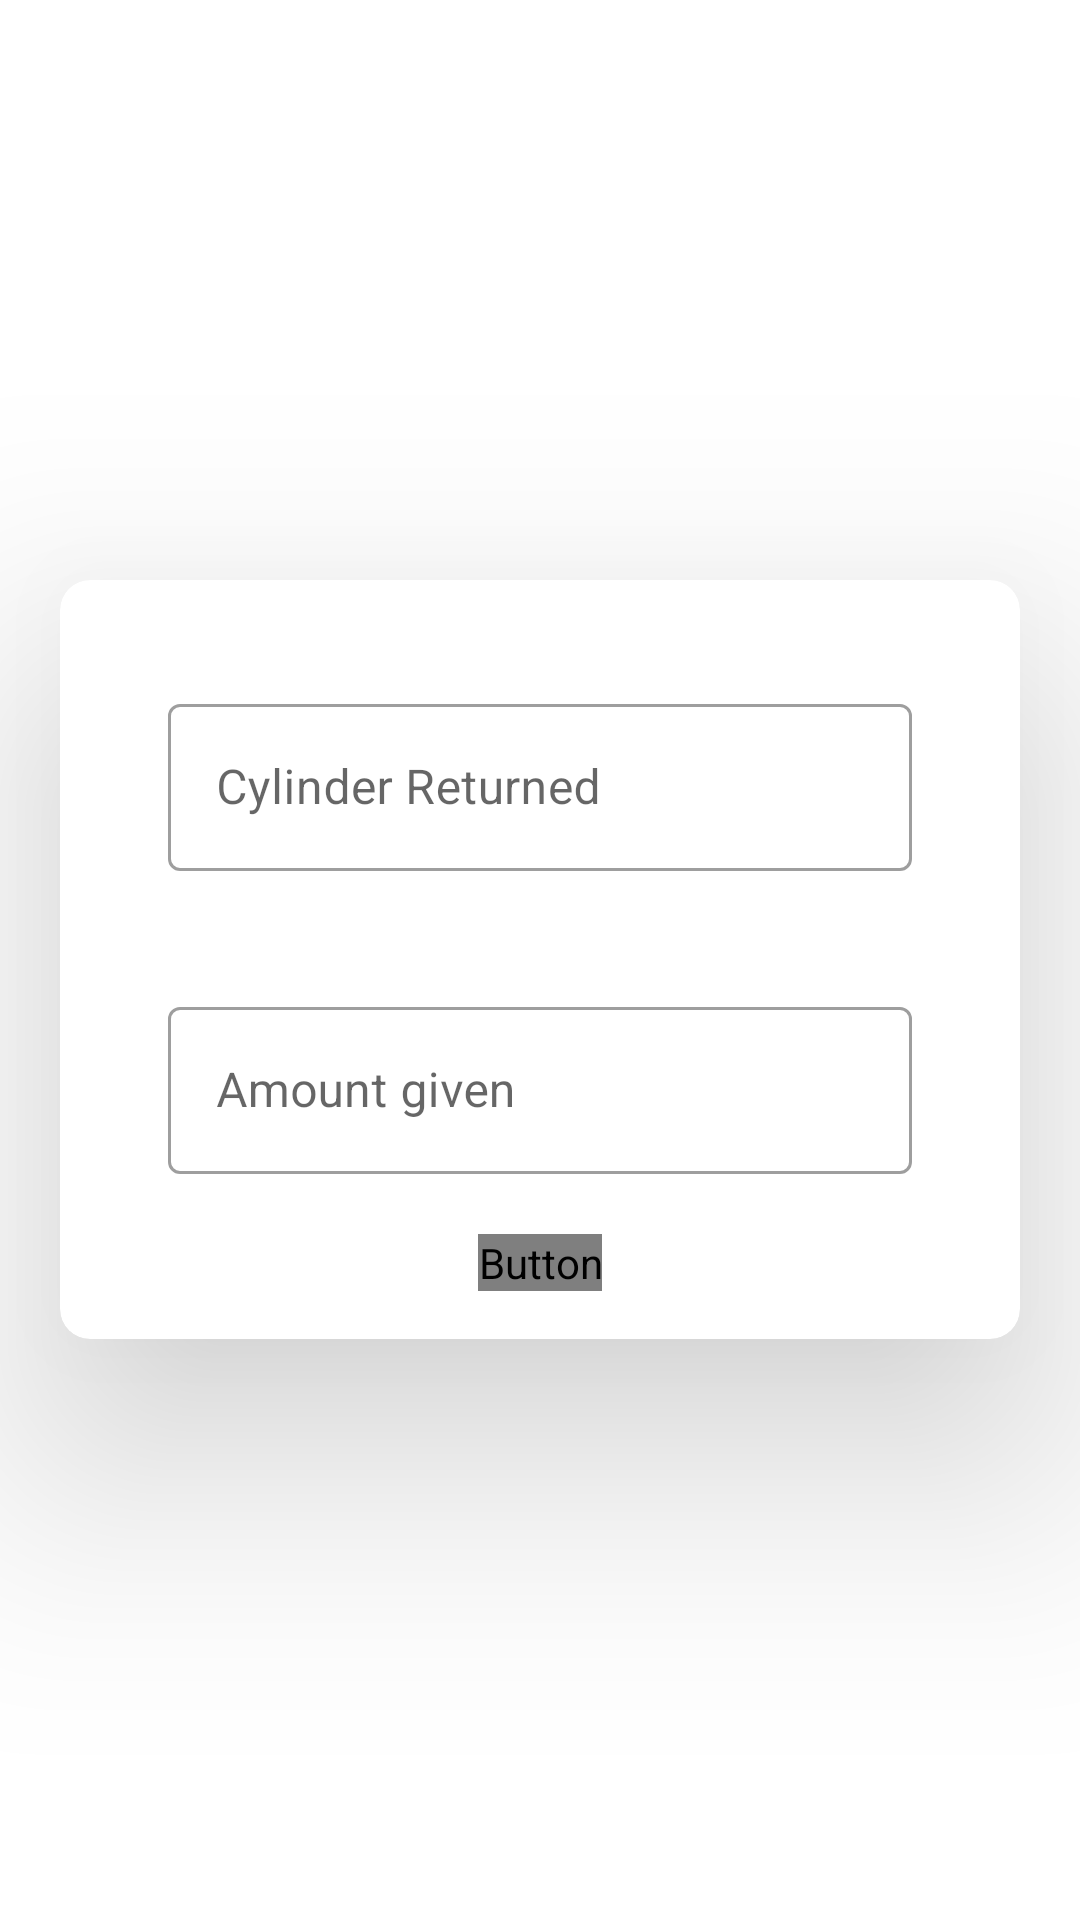

Android layout source for this screen:
<!-- AndroidManifest.xml: application theme AppTheme -->
<!-- res/layout/fragment_edit.xml -->
<?xml version="1.0" encoding="utf-8"?>
<LinearLayout
    xmlns:android="http://schemas.android.com/apk/res/android"
    xmlns:app="http://schemas.android.com/apk/res-auto"
    android:layout_width="match_parent"
    android:layout_height="match_parent"
    xmlns:tools="http://schemas.android.com/tools"
    android:orientation="vertical"
    android:gravity="center"
    android:layout_gravity="center">
    <androidx.cardview.widget.CardView
        android:layout_width="match_parent"
        android:layout_height="wrap_content"
        android:layout_marginStart="20dp"
        android:layout_marginEnd="20dp"
        app:cardCornerRadius="10dp"
        app:cardElevation="50dp"
        tools:ignore="MissingConstraints">

        <LinearLayout
            android:layout_width="match_parent"
            android:layout_height="wrap_content"
            android:gravity="center"
            android:orientation="vertical"
            android:padding="16dp">
            <com.google.android.material.textfield.TextInputLayout
                style="@style/Widget.MaterialComponents.TextInputLayout.OutlinedBox"
                android:layout_width="match_parent"
                android:layout_height="wrap_content"
                android:layout_margin="20dp"
                tools:ignore="MissingClass">

                <androidx.appcompat.widget.AppCompatEditText
                    android:id="@+id/cylinder"
                    android:layout_width="match_parent"
                    android:layout_height="wrap_content"
                    android:hint="Cylinder Returned"
                    android:inputType="number"
                    android:textColorHint="#7A8089" />
            </com.google.android.material.textfield.TextInputLayout>

            <com.google.android.material.textfield.TextInputLayout
                style="@style/Widget.MaterialComponents.TextInputLayout.OutlinedBox"
                android:layout_width="match_parent"
                android:layout_height="wrap_content"
                android:layout_margin="20dp">

                <androidx.appcompat.widget.AppCompatEditText
                    android:id="@+id/amount"
                    android:layout_width="match_parent"
                    android:layout_height="wrap_content"
                    android:hint="Amount given"
                    android:inputType="number"

                    android:textColorHint="#7A8089" />

            </com.google.android.material.textfield.TextInputLayout>
            <Button
                android:id="@+id/btn"
                android:layout_width="wrap_content"
                android:layout_height="wrap_content"
                android:text="Submit Entries" />

        </LinearLayout>

    </androidx.cardview.widget.CardView>
</LinearLayout>
<!-- resources referenced by this layout -->
<resources>
  <style name="AppTheme" parent="Theme.MaterialComponents.Light.NoActionBar">
  
          
          <item name="colorPrimary">@color/colorPrimary</item>
          <item name="colorPrimaryDark">@color/colorPrimaryDark</item>
          <item name="colorAccent">@color/colorAccent</item>
          <item name="android:textColor">@color/colorDarkBlue</item>
          <item name="buttonStyle">@style/ButtonTheme</item>
      </style>
  <color name="colorPrimary">#1E40B7</color>
  <color name="colorPrimaryDark">#001a86</color>
  <color name="colorAccent">#03DAC5</color>
  <color name="colorDarkBlue">#263550</color>
  <style name="ButtonTheme" parent="Widget.AppCompat.Button">
          <item name="android:textColor">@android:color/white</item>
          <item name="android:background">@drawable/custom_butt</item>
          <item name="android:radius">6dp</item>
          <item name="android:fontFamily">@font/proximanova</item>
          <item name="android:bottomRightRadius">6dp</item>
          <item name="android:topRightRadius">6dp</item>
          <item name="android:topLeftRadius">6dp</item>
          <item name="android:bottomLeftRadius">6dp</item>
      </style>
</resources>
